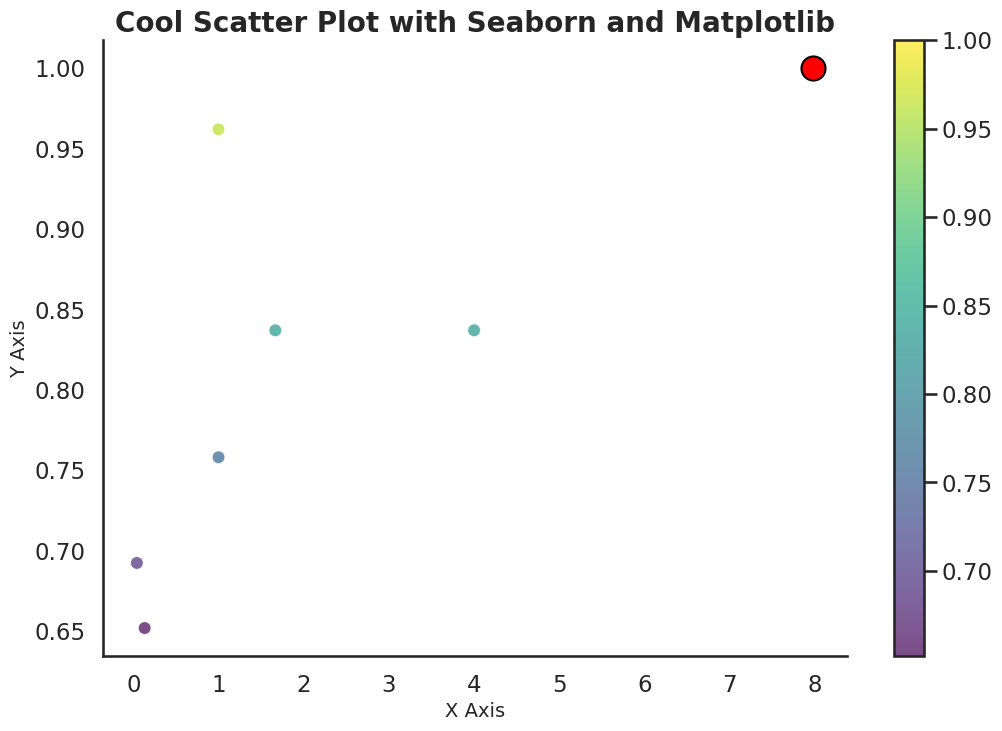

The matplotlib source for this figure:
import numpy as np
import seaborn as sns
import matplotlib.pyplot as plt

# 创建随机数据
np.random.seed(42)
x =np.array([4,
1,
0.041666667,
7.98,
0.133333333,
1,
1.666666667])
y = np.array([0.836986969,
0.961941298,
0.692363902,
1,
0.651884667,
0.758068445,
0.836986969])
# sizes = 1000 * np.random.rand(100)
colors = y

# 设置Seaborn样式
sns.set(style="white", context="talk")

# 绘制散点图
plt.figure(figsize=(12, 8))
scatter = plt.scatter(x, y, c=colors, cmap='viridis', alpha=0.7, edgecolor='w', linewidth=0.5)
plt.scatter(x[3], y[3], color='red', s=300, edgecolor='black', label="Key Point", zorder=5)

# 添加颜色条
# 添加颜色条
plt.colorbar(scatter)

# 添加标题和标签
plt.title('Cool Scatter Plot with Seaborn and Matplotlib', fontsize=20, fontweight='bold')
plt.xlabel('X Axis', fontsize=14)
plt.ylabel('Y Axis', fontsize=14)

# 隐藏顶部和右侧边框
plt.gca().spines['top'].set_visible(False)
plt.gca().spines['right'].set_visible(False)

# 显示图像
plt.show()